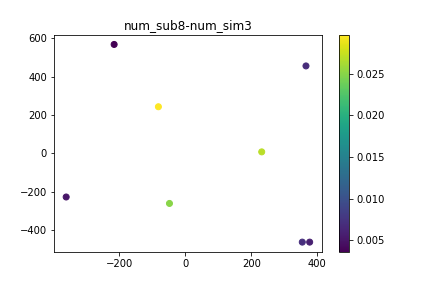

The data file committed next to this chart (first rows):
, time, x, y, subsidence
0, 0.0, 354.6, -461, 0.0
1, 0.0, -215.2, 566.9, 0.0
2, 0.0, 365.8, 455.2, 0.0
3, 0.0, -81.14, 242.9, 0.0
4, 0.0, 376.9, -461, 0.0
5, 0.0, -47.62, -259.9, 0.0
6, 0.0, -360.5, -226.4, 0.0
7, 0.0, 231.7, 8.241, 0.0
8, 12.0, 354.6, -461, 0.0001573
9, 12.0, -215.2, 566.9, 0.0007268
10, 12.0, 365.8, 455.2, 0.0006204
11, 12.0, -81.14, 242.9, 0.002614
12, 12.0, 376.9, -461, 0.0003962
13, 12.0, -47.62, -259.9, 0.002217
14, 12.0, -360.5, -226.4, 0.001134
15, 12.0, 231.7, 8.241, 0.002746
16, 24.0, 354.6, -461, 0.001516
17, 24.0, -215.2, 566.9, 0.0006413
18, 24.0, 365.8, 455.2, 0.0003973
19, 24.0, -81.14, 242.9, 0.004264
20, 24.0, 376.9, -461, 0.0002539
21, 24.0, -47.62, -259.9, 0.004255
22, 24.0, -360.5, -226.4, 0.001114
23, 24.0, 231.7, 8.241, 0.005214
24, 36.0, 354.6, -461, 0.001988
25, 36.0, -215.2, 566.9, 0.002587
26, 36.0, 365.8, 455.2, 0.0009385
27, 36.0, -81.14, 242.9, 0.006478
28, 36.0, 376.9, -461, 0.0004877
29, 36.0, -47.62, -259.9, 0.006321
30, 36.0, -360.5, -226.4, 0.003232
31, 36.0, 231.7, 8.241, 0.008468
32, 48.0, 354.6, -461, 0.001659
33, 48.0, -215.2, 566.9, 0.0006309
34, 48.0, 365.8, 455.2, 0.003684
35, 48.0, -81.14, 242.9, 0.01012
36, 48.0, 376.9, -461, 0.000589
37, 48.0, -47.62, -259.9, 0.007309
38, 48.0, -360.5, -226.4, 0.002601
39, 48.0, 231.7, 8.241, 0.01094
40, 60.0, 354.6, -461, 0.001618
41, 60.0, -215.2, 566.9, 0.002035
42, 60.0, 365.8, 455.2, 0.004345
43, 60.0, -81.14, 242.9, 0.01223
44, 60.0, 376.9, -461, 0.001492
45, 60.0, -47.62, -259.9, 0.009632
46, 60.0, -360.5, -226.4, 0.002346
47, 60.0, 231.7, 8.241, 0.0129
48, 72.0, 354.6, -461, 0.003499
49, 72.0, -215.2, 566.9, 0.0008254
50, 72.0, 365.8, 455.2, 0.004885
51, 72.0, -81.14, 242.9, 0.01432
52, 72.0, 376.9, -461, 0.002965
53, 72.0, -47.62, -259.9, 0.009943
54, 72.0, -360.5, -226.4, 0.003402
55, 72.0, 231.7, 8.241, 0.016
56, 96.0, 354.6, -461, 0.003728
57, 96.0, -215.2, 566.9, 0.003176
58, 96.0, 365.8, 455.2, 0.001945
59, 96.0, -81.14, 242.9, 0.02009
... 28 more rows
